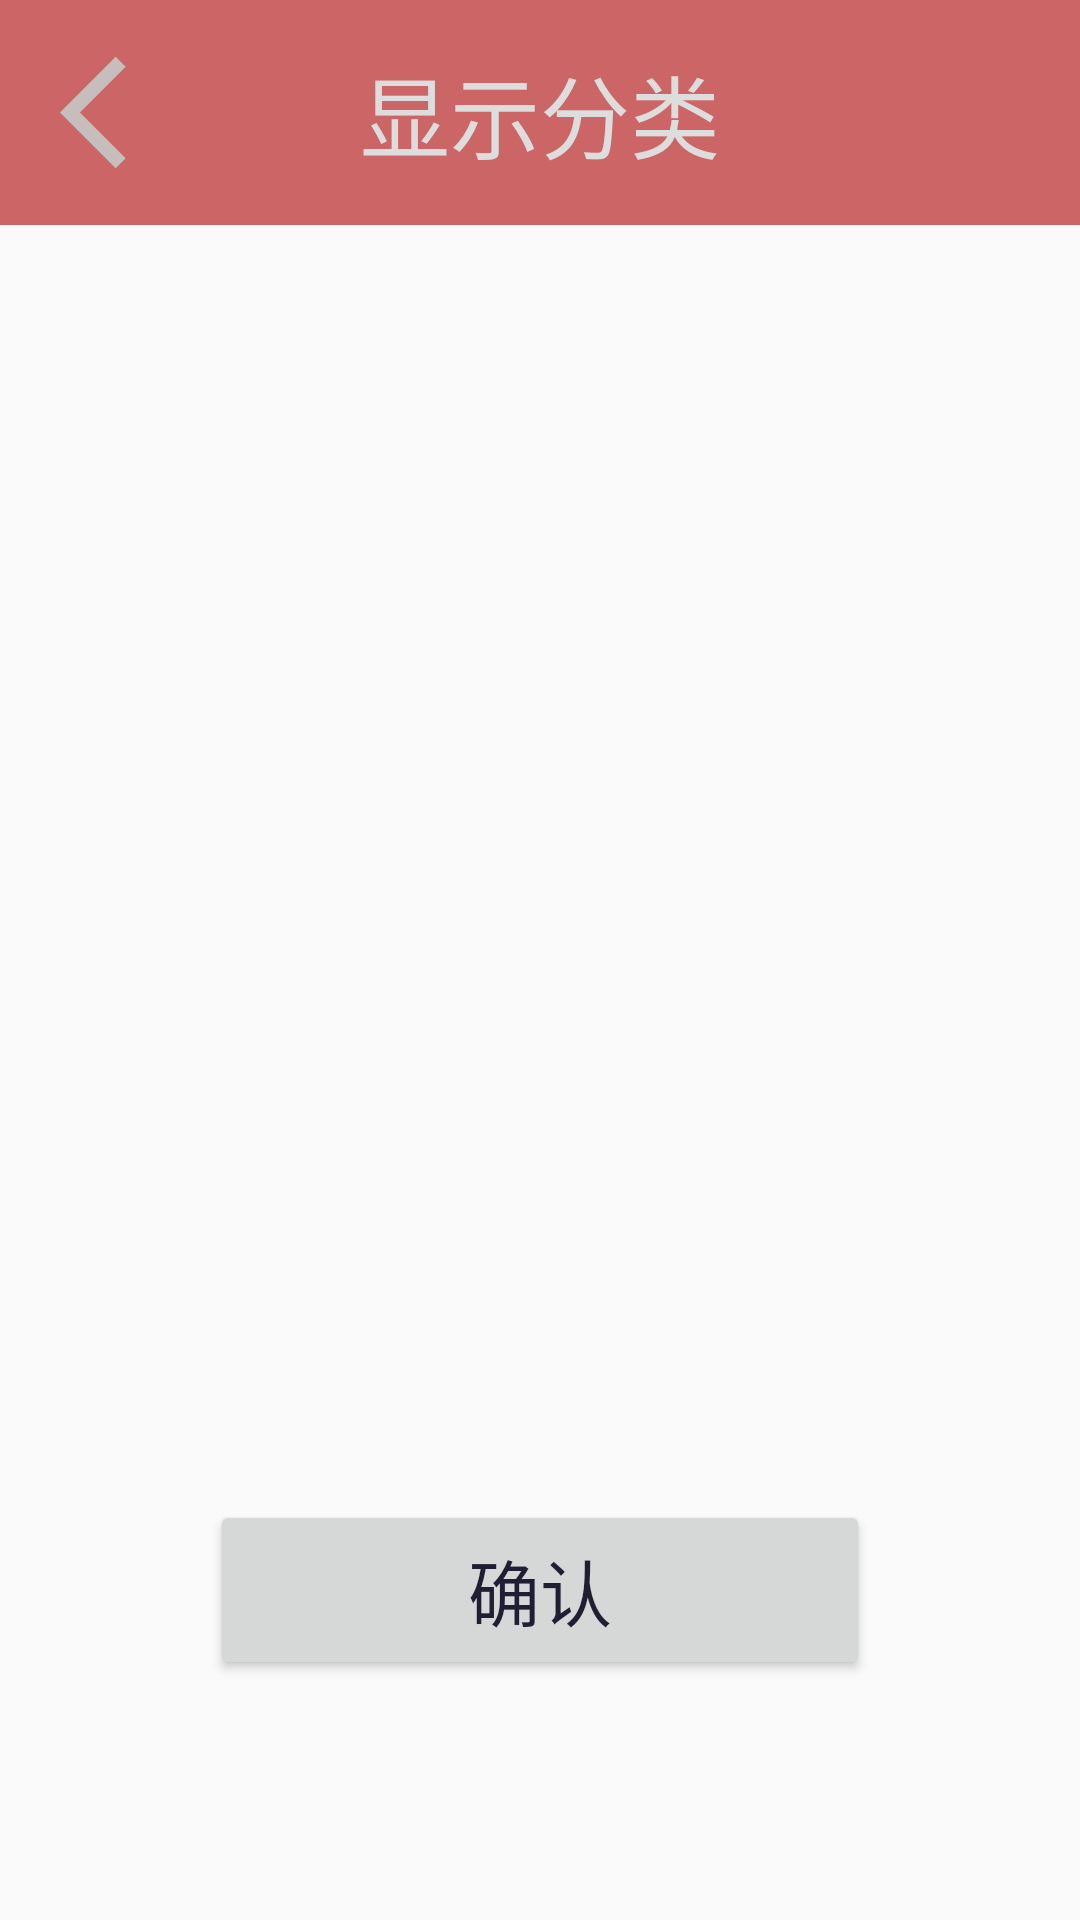

Write the Android layout XML for this screen, with the resource values it uses.
<!-- AndroidManifest.xml: activity theme Theme.NewsApp -->
<!-- res/layout/activity_category_select.xml -->
<?xml version="1.0" encoding="utf-8"?>
<RelativeLayout
    android:orientation="vertical"
    android:layout_width="match_parent"
    android:layout_height="match_parent"
    xmlns:android="http://schemas.android.com/apk/res/android">

    <RelativeLayout
        android:layout_width="match_parent"
        android:layout_height="75sp"
        android:paddingHorizontal="20sp"
        android:background="#cc6666"
        android:id="@+id/RelativeTop"
        android:layout_alignParentTop="true">
        <ImageView
            android:layout_width="45sp"
            android:layout_height="match_parent"
            android:src="@drawable/baseline_arrow_back_ios_24"
            android:id="@+id/BackButton"/>
        <TextView
            android:layout_width="250sp"
            android:layout_height="match_parent"
            android:layout_centerInParent="true"
            android:text="显示分类"
            android:gravity="center"
            android:textColor="#dddddd"
            android:textSize="30sp"/>
    </RelativeLayout>

    <Button
        android:layout_width="match_parent"
        android:layout_height="60sp"
        android:id="@+id/confirmButton"
        android:text="确认"
        android:textColor="#1f1e33"
        android:textSize="24sp"
        android:layout_marginHorizontal="70sp"
        android:layout_alignParentBottom="true"
        android:layout_marginBottom="80sp"/>
    <GridLayout
        android:layout_width="match_parent"
        android:layout_height="match_parent"
        android:layout_below="@id/RelativeTop"
        android:layout_above="@+id/confirmButton"
        android:padding="20sp"
        android:rowCount="4"
        android:columnCount="3"
        android:orientation="horizontal"
        android:id="@+id/categoryGrid"/>

</RelativeLayout>
<!-- resources referenced by this layout -->
<resources>
  <!-- drawable baseline_arrow_back_ios_24 (drawable) -->
  <vector xmlns:android="http://schemas.android.com/apk/res/android" android:autoMirrored="true" android:height="24dp" android:tint="#C6BDBD" android:viewportHeight="24" android:viewportWidth="24" android:width="24dp">
        
      <path android:fillColor="@android:color/white" android:pathData="M11.67,3.87L9.9,2.1 0,12l9.9,9.9 1.77,-1.77L3.54,12z"/>
      
  </vector>
  <style name="Theme.NewsApp" parent="Base.Theme.NewsApp" />
  <style name="Base.Theme.NewsApp" parent="Theme.MaterialComponents.DayNight.NoActionBar.Bridge">
          
          
      </style>
</resources>
